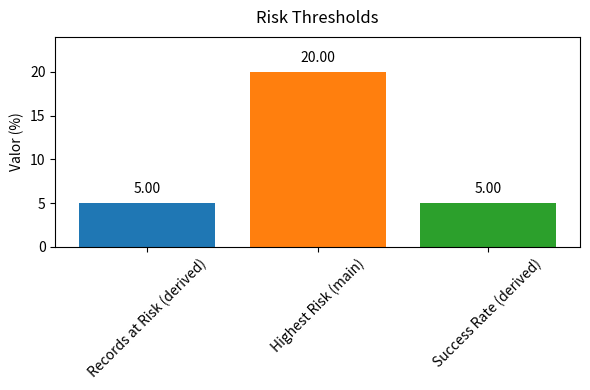

The matplotlib source for this figure:
import matplotlib.pyplot as plt

# 1) Definições de modelo e dados iniciais

all_metrics = ['Records at Risk (derived)', 'Highest Risk (main)', 'Success Rate (derived)']
all_values = [5.0, 20.0, 5.0]
# 2) Cores para cada métrica
metric_colors = {
    'Records at Risk (derived)': '#1f77b4',
    'Highest Risk (main)':    '#ff7f0e',
    'Success Rate (derived)':    '#2ca02c'
}


# opcional: filtrar zeros (se quiser retirar métricas = 0)
names, vals = zip(*[(m, v) for m, v in zip(all_metrics, all_values) if v > 0])

fig, ax = plt.subplots(figsize=(6, 4))
ax.bar(names, vals, color=[metric_colors[m] for m in names])

ax.set_title('Risk Thresholds', fontsize=12, pad=10)
ax.set_ylabel('Valor (%)')
ax.set_ylim(0, max(vals) * 1.2)
ax.tick_params(axis='x', rotation=45)

for bar in ax.patches:
    h = bar.get_height()
    ax.annotate(f'{h:.2f}',
                xy=(bar.get_x() + bar.get_width()/2, h),
                xytext=(0, 5), textcoords="offset points",
                ha='center', va='bottom', fontsize=10)

plt.tight_layout()
plt.show()
